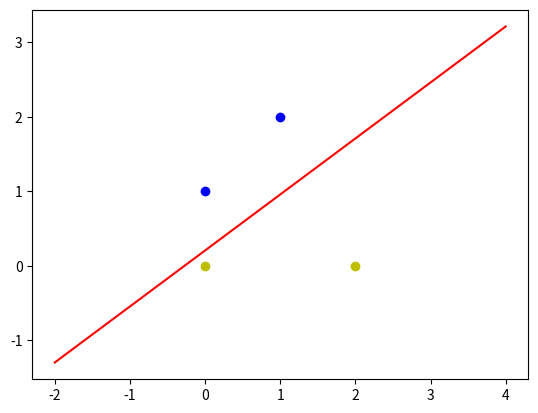

This figure's Python source:
#!/usr/bin/env python
# coding: utf-8
import numpy as np
import matplotlib.pyplot as plt
# 数据 单层感知机只能对数据进行线性划分，因此无法对异或问题的数据进行划分
X = np.array([[1,0,1],
              [1,1,2],
              [1,0,0],
              [1,2,0]])
# 标记
Y = np.array([[1],
             [1],
             [-1],
             [-1]])

# 权值
W = (np.random.random([3,1])-0.5)*2

# 学习率
lr = 0.11

# 神经网络的输出
O = 0

# 对权值进行更新
def update():
    global O,X,Y,W,lr
    O = np.sign(np.dot(X,W))
    W_C = lr*X.T.dot(Y-O)/int(X.shape[0])
    W = W + W_C
for i in range(1000) :
    update()
    O = np.sign(np.dot(X,W))
    print(O)
    if(O == Y).all() :
        break

# 画图
# 正样本
X1 = [0,1]
Y1 = [1,2]
# 负样本
X2 = [0,2]
Y2 = [0,0]

# 分界线的计算
k = -W[1]/W[2]
d = -W[0]/W[2]

# 图像的横坐标
xdata = np.arange(-2,5)

plt.figure()
plt.plot(xdata,k*xdata+d,'r')
plt.scatter(X1,Y1,c='b')
plt.scatter(X2,Y2,c='y')
plt.show()